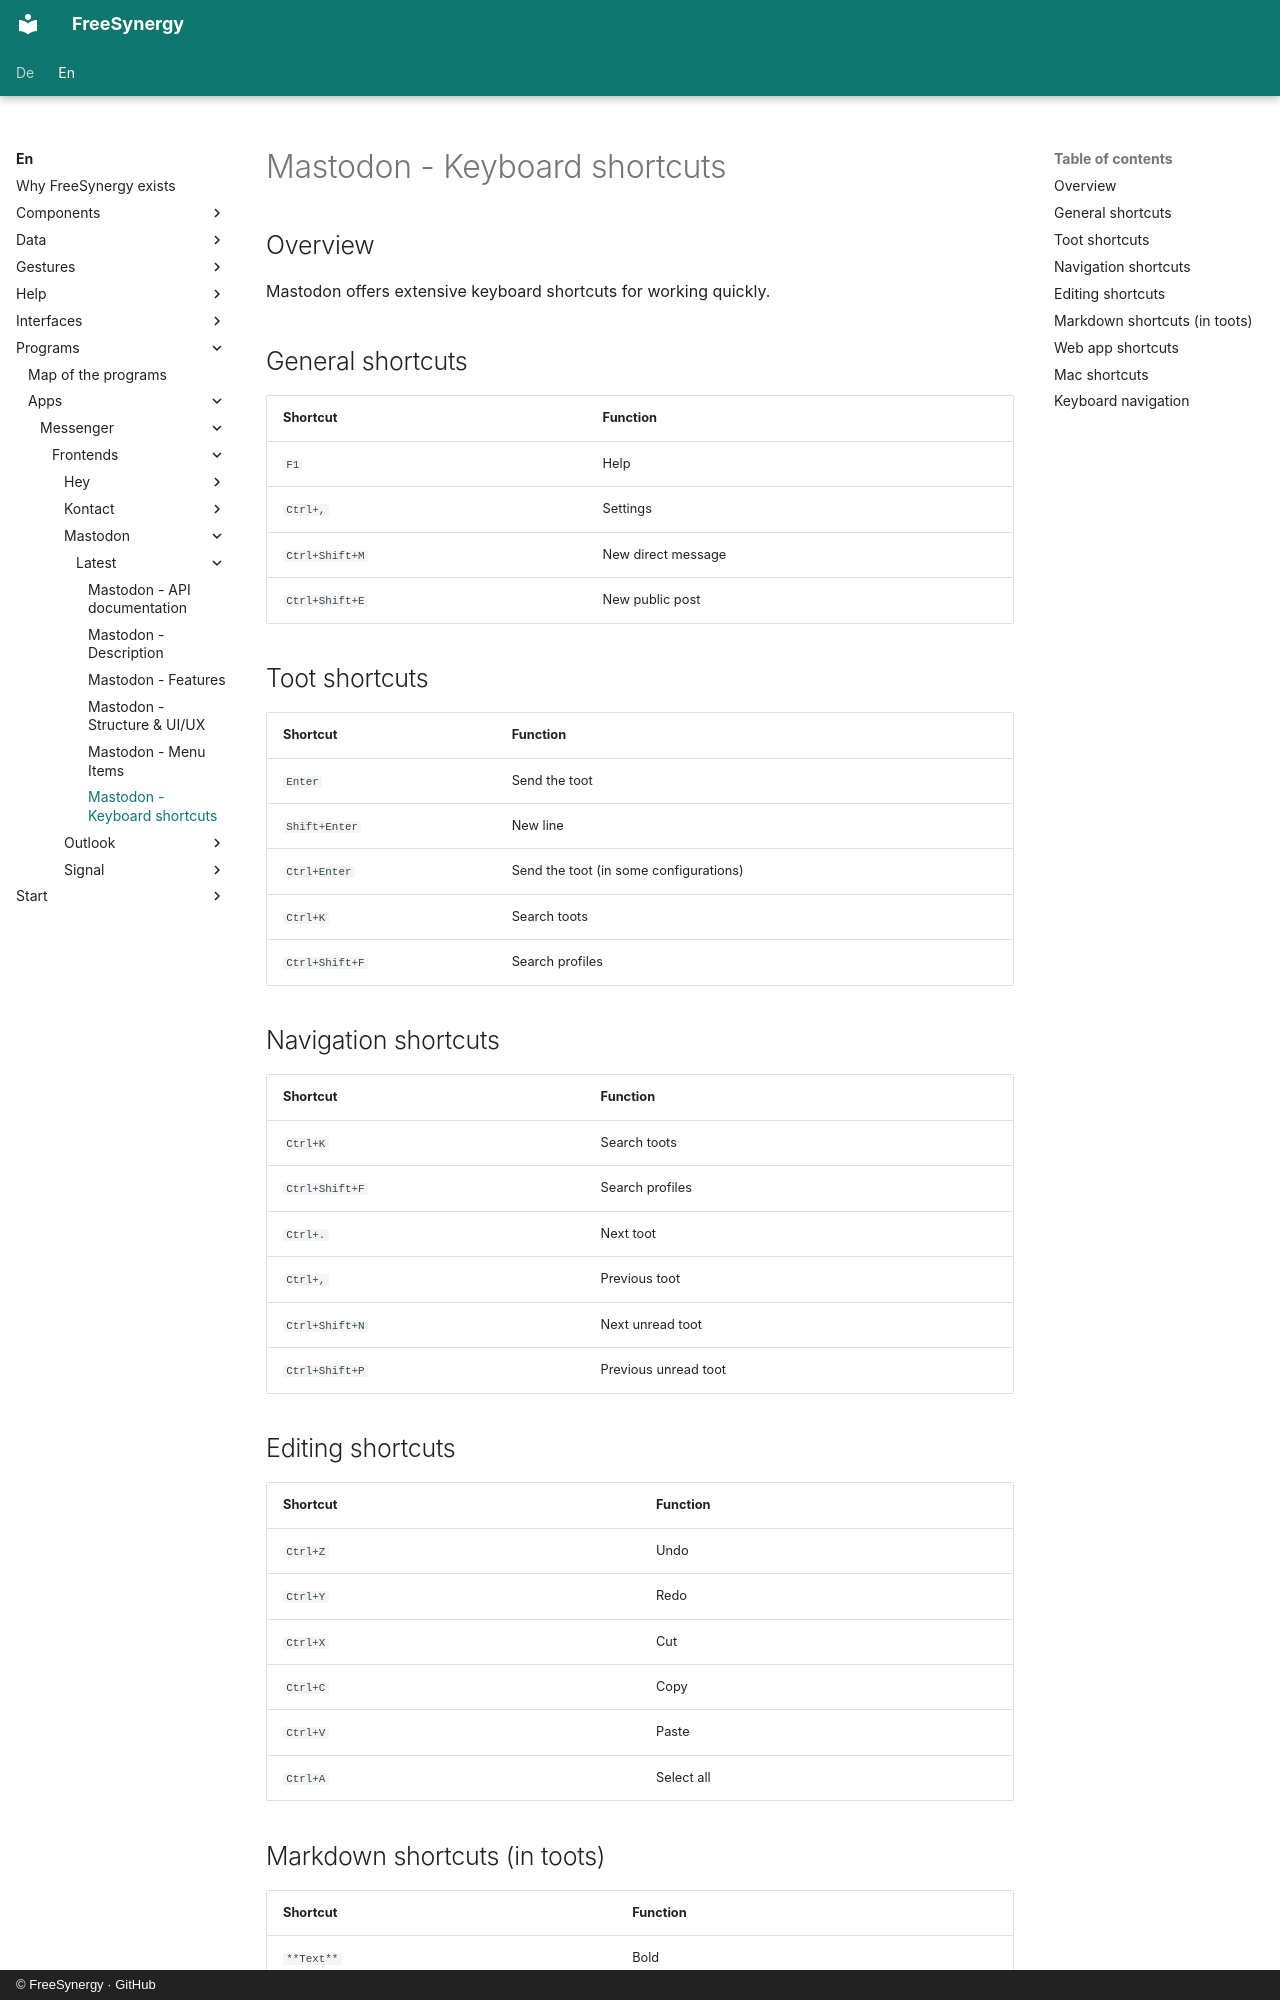

repository: FreeSynergy/fs-documentation · page: en/programs/apps/messenger/frontends/mastodon/latest/shortcuts/index.html · generator: mkdocs · copyright: © FreeSynergy · GitHub

# Mastodon - Keyboard shortcuts

## Overview

Mastodon offers extensive keyboard shortcuts for working quickly.

## General shortcuts

| Shortcut | Function |
|----------|----------|
| `F1` | Help |
| `Ctrl+,` | Settings |
| `Ctrl+Shift+M` | New direct message |
| `Ctrl+Shift+E` | New public post |

## Toot shortcuts

| Shortcut | Function |
|----------|----------|
| `Enter` | Send the toot |
| `Shift+Enter` | New line |
| `Ctrl+Enter` | Send the toot (in some configurations) |
| `Ctrl+K` | Search toots |
| `Ctrl+Shift+F` | Search profiles |

## Navigation shortcuts

| Shortcut | Function |
|----------|----------|
| `Ctrl+K` | Search toots |
| `Ctrl+Shift+F` | Search profiles |
| `Ctrl+.` | Next toot |
| `Ctrl+,` | Previous toot |
| `Ctrl+Shift+N` | Next unread toot |
| `Ctrl+Shift+P` | Previous unread toot |

## Editing shortcuts

| Shortcut | Function |
|----------|----------|
| `Ctrl+Z` | Undo |
| `Ctrl+Y` | Redo |
| `Ctrl+X` | Cut |
| `Ctrl+C` | Copy |
| `Ctrl+V` | Paste |
| `Ctrl+A` | Select all |
